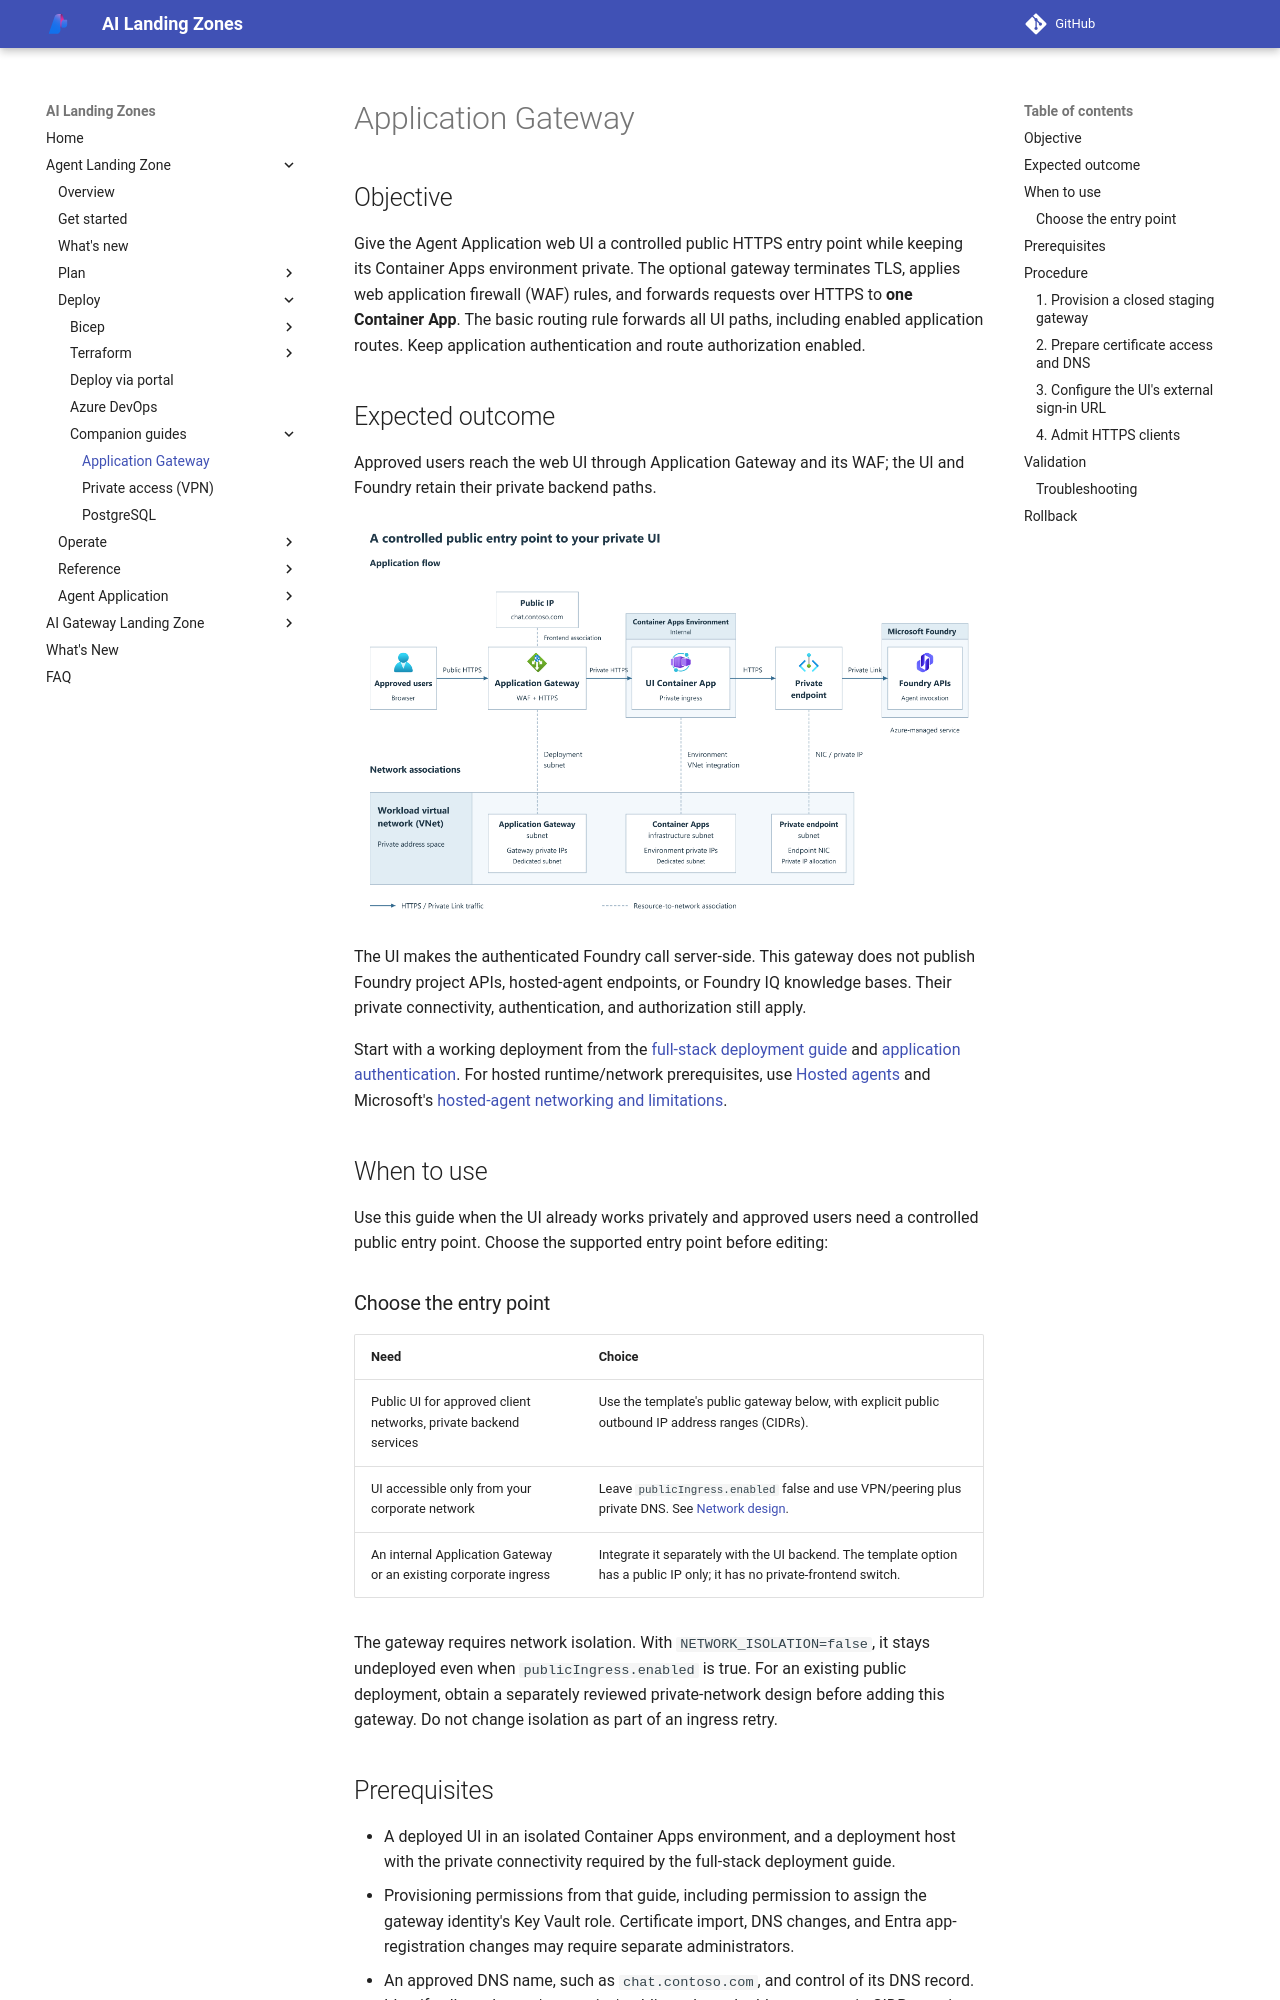

repository: lazyhacker6/triage-azure-v0c80bd9-b92d14 · page: agent-landing-zone/application-gateway/index.html · generator: mkdocs

# Application Gateway

## Objective

Give the Agent Application web UI a controlled public HTTPS entry point while keeping
its Container Apps environment private. The optional gateway terminates TLS,
applies web application firewall (WAF) rules, and forwards requests over HTTPS to **one Container App**.
The basic routing rule forwards all UI paths, including enabled application
routes. Keep application authentication and route authorization enabled.

<span id="what-youll-have-after-this-runbook"></span>

## Expected outcome

Approved users reach the web UI through Application Gateway and its WAF;
the UI and Foundry retain their private backend paths.

![Application flow from approved users through Application Gateway to the private UI and Foundry APIs. Dashed lines associate the gateway, Container Apps Environment, and private endpoint with their respective VNet subnets, and the public IP with the gateway frontend.](../media/runbooks/application-gateway.png)

The UI makes the authenticated Foundry call server-side. This gateway does not
publish Foundry project APIs, hosted-agent endpoints, or Foundry IQ knowledge
bases. Their private connectivity, authentication, and authorization still apply.

Start with a working deployment from the [full-stack deployment guide](deploy-full-stack.md) and
[application authentication](application-auth.md).
For hosted runtime/network prerequisites, use [Hosted agents](hosted-agents.md)
and Microsoft's [hosted-agent networking and limitations](https://learn.microsoft.com/azure/foundry/agents/concepts/hosted-agents).

## When to use

Use this guide when the UI already works privately and approved users need a
controlled public entry point. Choose the supported entry point before editing:

### Choose the entry point

| Need | Choice |
| --- | --- |
| Public UI for approved client networks, private backend services | Use the template's public gateway below, with explicit public outbound IP address ranges (CIDRs). |
| UI accessible only from your corporate network | Leave `publicIngress.enabled` false and use VPN/peering plus private DNS. See [Network design](network-isolation.md). |
| An internal Application Gateway or an existing corporate ingress | Integrate it separately with the UI backend. The template option has a public IP only; it has no private-frontend switch. |

The gateway requires network isolation. With `NETWORK_ISOLATION=false`,
it stays undeployed even when `publicIngress.enabled` is true. For an existing
public deployment, obtain a separately reviewed private-network design before
adding this gateway. Do not change isolation as part of an ingress retry.

<span id="before-you-start"></span>
